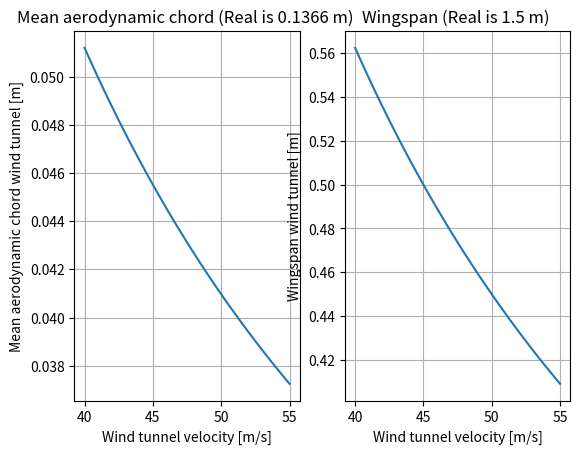

Recreate this plot in Python.
import numpy as np
import matplotlib.pyplot as plt

## Air properties
density = 1.225 #kg/m3
viscosity = 1.825e-5 #kg/ms

cruise_speed_real = 15 #m/s

mean_chord_real = 0.1365676722802403 #m
wingspan_real = 1.5 # m
aspect_ratio_real = wingspan_real/mean_chord_real #-
wing_area_real = mean_chord_real*wingspan_real #m2

Re_real = density*cruise_speed_real*mean_chord_real/viscosity
print(Re_real)
print()

velocity_WT = np.linspace(40,55,100)

mean_chord_WT = Re_real*viscosity/(density*velocity_WT)
wingspan_WT = aspect_ratio_real*mean_chord_WT

plt.subplot(1,2,1)
plt.plot(velocity_WT,mean_chord_WT)
plt.title('Mean aerodynamic chord (Real is 0.1366 m) ')
plt.xlabel('Wind tunnel velocity [m/s]')
plt.ylabel('Mean aerodynamic chord wind tunnel [m]')
plt.grid(which='both')

plt.subplot(1,2,2)
plt.plot(velocity_WT,wingspan_WT)
plt.title('Wingspan (Real is 1.5 m) ')
plt.xlabel('Wind tunnel velocity [m/s]')
plt.ylabel('Wingspan wind tunnel [m]')
plt.grid(which='both')

plt.show()